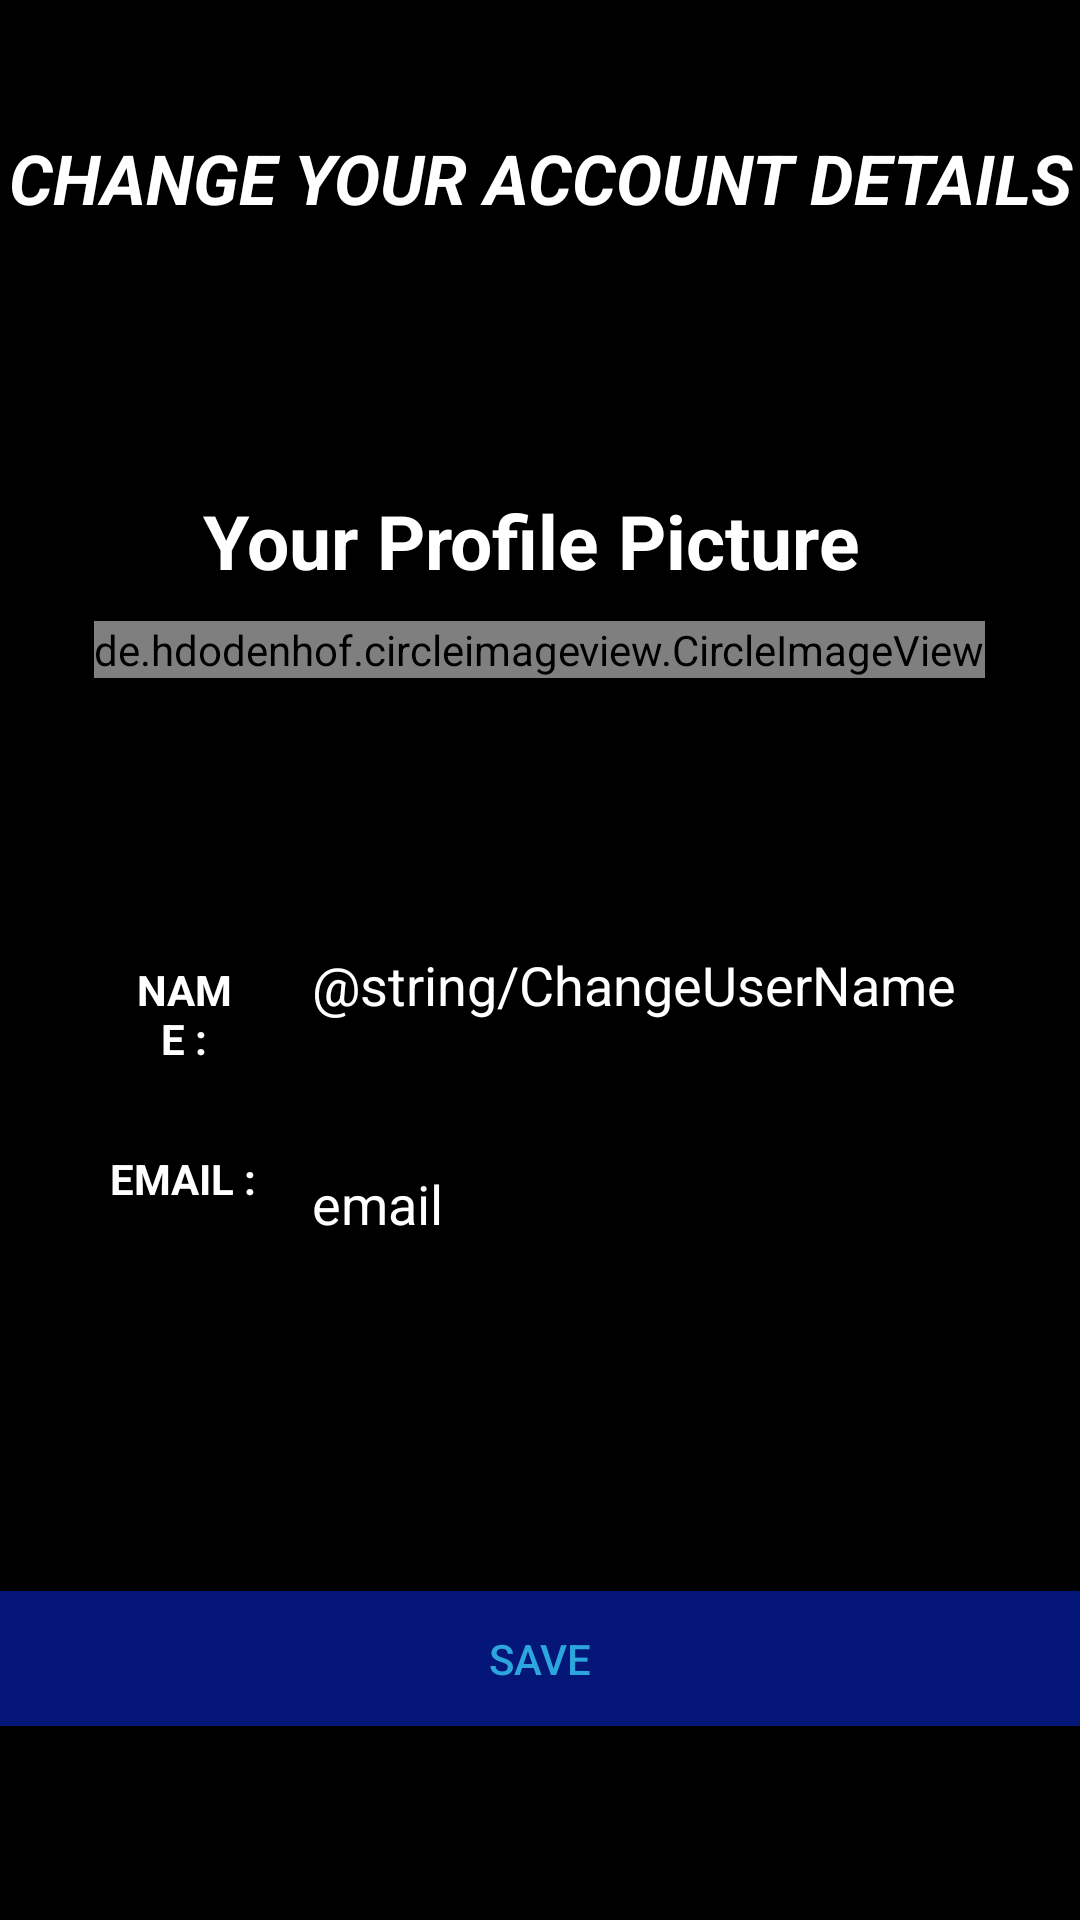

Write the Android layout XML for this screen, with the resource values it uses.
<!-- AndroidManifest.xml: application theme Theme.NOTES_APP -->
<!-- res/layout/activity_change_user.xml -->
<?xml version="1.0" encoding="utf-8"?>
<androidx.constraintlayout.widget.ConstraintLayout xmlns:android="http://schemas.android.com/apk/res/android"
    xmlns:app="http://schemas.android.com/apk/res-auto"
    xmlns:tools="http://schemas.android.com/tools"
    android:layout_width="match_parent"
    android:layout_height="match_parent"
    tools:context=".uis.view.ChangeUser"
    android:background="#000000">
    <TextView
        android:id="@+id/titleofactivity"
        android:layout_width="match_parent"
        android:layout_height="wrap_content"
        android:layout_marginTop="44dp"
        android:text="@string/change_your_account_details"
        android:textAlignment="center"
        android:textAllCaps="true"
        android:textColor="@color/white"
        android:textSize="23sp"
        android:textStyle="bold|italic"
        app:layout_constraintEnd_toEndOf="parent"
        app:layout_constraintStart_toStartOf="parent"
        app:layout_constraintTop_toTopOf="parent" />

    <LinearLayout
        android:id="@+id/linearLayout2"
        android:layout_width="match_parent"
        android:layout_height="wrap_content"
        android:layout_marginTop="4dp"
        android:orientation="horizontal"
        app:layout_constraintEnd_toEndOf="parent"
        app:layout_constraintStart_toStartOf="parent"
        app:layout_constraintTop_toBottomOf="@+id/linearLayout">

        <TextView
            android:id="@+id/editusernamenow"
            android:layout_width="wrap_content"
            android:layout_height="wrap_content"
            android:layout_margin="10dp"
            android:layout_weight="1"
            android:paddingStart="33dp"
            android:text="NAME :"
            android:textAlignment="center"
            android:textAllCaps="true"
            android:textColor="@color/white"
            android:textStyle="bold" />

        <EditText
            android:id="@+id/editusername"
            android:layout_width="250dp"
            android:layout_height="wrap_content"
            android:layout_margin="10dp"
            android:minHeight="48dp"
            android:text="@string/ChangeUserName"
            android:textColor="@color/white"
            tools:ignore="SpeakableTextPresentCheck" />

    </LinearLayout>

    <LinearLayout
        android:id="@+id/linearLayout"
        android:layout_width="match_parent"
        android:layout_height="198dp"
        android:layout_marginTop="16dp"
        android:gravity="center"
        android:orientation="vertical"
        app:layout_constraintEnd_toEndOf="parent"
        app:layout_constraintHorizontal_bias="0.0"
        app:layout_constraintStart_toStartOf="parent"
        app:layout_constraintTop_toBottomOf="@+id/titleofactivity">

        <TextView
            android:id="@+id/yourprofilepicture"
            android:layout_width="wrap_content"
            android:layout_height="wrap_content"
            android:layout_margin="10dp"
            android:text="Your Profile Picture "
            android:textAlignment="center"
            android:textColor="@color/white"
            android:textSize="25dp"
            android:textStyle="bold"
            tools:layout_editor_absoluteX="139dp"
            tools:layout_editor_absoluteY="356dp" />

        <de.hdodenhof.circleimageview.CircleImageView
            android:id="@+id/profilePicture"
            android:layout_width="wrap_content"
            android:layout_height="wrap_content"
            app:layout_constraintEnd_toEndOf="parent"
            app:layout_constraintHorizontal_bias="0.498"
            app:layout_constraintStart_toStartOf="parent"
            android:src="@drawable/whatsapp_image_2021_10_27_at_10_54_41_pm"
            />
    </LinearLayout>

    <Button
        android:id="@+id/submitbutton"
        android:layout_width="377dp"
        android:layout_height="57dp"
        android:text="Save"
        android:backgroundTint="#041678"
        android:textColor="#2CA6DD"
        app:layout_constraintBottom_toBottomOf="parent"
        app:layout_constraintEnd_toEndOf="parent"
        app:layout_constraintHorizontal_bias="0.529"
        app:layout_constraintStart_toStartOf="parent"
        app:layout_constraintTop_toBottomOf="@+id/linearLayout2"
        app:layout_constraintVertical_bias="0.736" />

    <LinearLayout
        android:layout_width="match_parent"
        android:layout_height="wrap_content"
        android:orientation="horizontal"
        app:layout_constraintBottom_toTopOf="@+id/submitbutton"
        app:layout_constraintEnd_toEndOf="parent"
        app:layout_constraintHorizontal_bias="1.0"
        app:layout_constraintStart_toStartOf="parent"
        app:layout_constraintTop_toBottomOf="@+id/linearLayout2"
        app:layout_constraintVertical_bias="0.0">

        <TextView
            android:id="@+id/useremailnow"
            android:layout_width="match_parent"
            android:layout_height="wrap_content"
            android:layout_margin="0dp"
            android:layout_weight="1"
            android:paddingStart="32dp"
            android:text="EMAIL :"
            android:textAlignment="center"
            android:textAllCaps="true"
            android:textColor="@color/white"
            android:textStyle="bold" />

        <EditText
            android:id="@+id/useremail"
            android:layout_width="250dp"
            android:layout_height="wrap_content"
            android:layout_margin="10dp"
            android:minHeight="58dp"
            android:text="@string/emailChange"
            android:textColor="@color/white"
            tools:ignore="SpeakableTextPresentCheck" />
    </LinearLayout>


</androidx.constraintlayout.widget.ConstraintLayout>
<!-- resources referenced by this layout -->
<resources>
  <color name="white">#FFFFFFFF</color>
  <!-- drawable whatsapp_image_2021_10_27_at_10_54_41_pm: jpeg bitmap (drawable, 211586 bytes) -->
  <string name="change_your_account_details">Change your account details</string>
  <string name="emailChange">email</string>
  <style name="Theme.NOTES_APP" parent="Theme.MaterialComponents.DayNight.DarkActionBar">
          
          <item name="colorPrimary">@color/black</item>
          <item name="colorPrimaryVariant">@color/purple_700</item>
          <item name="colorOnPrimary">@color/white</item>
          
          <item name="colorSecondary">@color/teal_200</item>
          <item name="colorSecondaryVariant">@color/teal_700</item>
          <item name="colorOnSecondary">@color/black</item>
          
          <item name="android:statusBarColor" tools:targetApi="l">?attr/colorPrimaryVariant</item>
          
      </style>
  <color name="black">#FF000000</color>
  <color name="purple_700">#FF3700B3</color>
  <color name="teal_200">#FF03DAC5</color>
  <color name="teal_700">#FF018786</color>
</resources>
